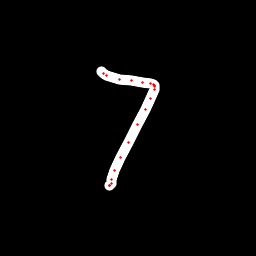

Data behind this chart, as committed beside it:
x, y, hover, eod
101.6, 71.51, 0.0, 0.0
103.2, 73.02, 0.0, 0.0
106.8, 75.24, 0.0, 0.0
119.3, 79.27, 0.0, 0.0
131.7, 80.25, 0.0, 0.0
142.6, 82.17, 0.0, 0.0
150.7, 83.86, 0.0, 0.0
153.7, 84.87, 0.0, 0.0
154.8, 85.5, 0.0, 0.0
154.7, 86.62, 0.0, 0.0
154.4, 89.06, 0.0, 0.0
150.7, 98.16, 0.0, 0.0
145.5, 109.2, 0.0, 0.0
137.1, 125, 0.0, 0.0
128.2, 142, 0.0, 0.0
120.3, 157.7, 0.0, 0.0
114.8, 170.4, 0.0, 0.0
111.9, 179.1, 0.0, 0.0
111.1, 183.1, 0.0, 0.0
109.9, 185.5, 0.0, 0.0
109.1, 185.5, 0.0, 1.0
